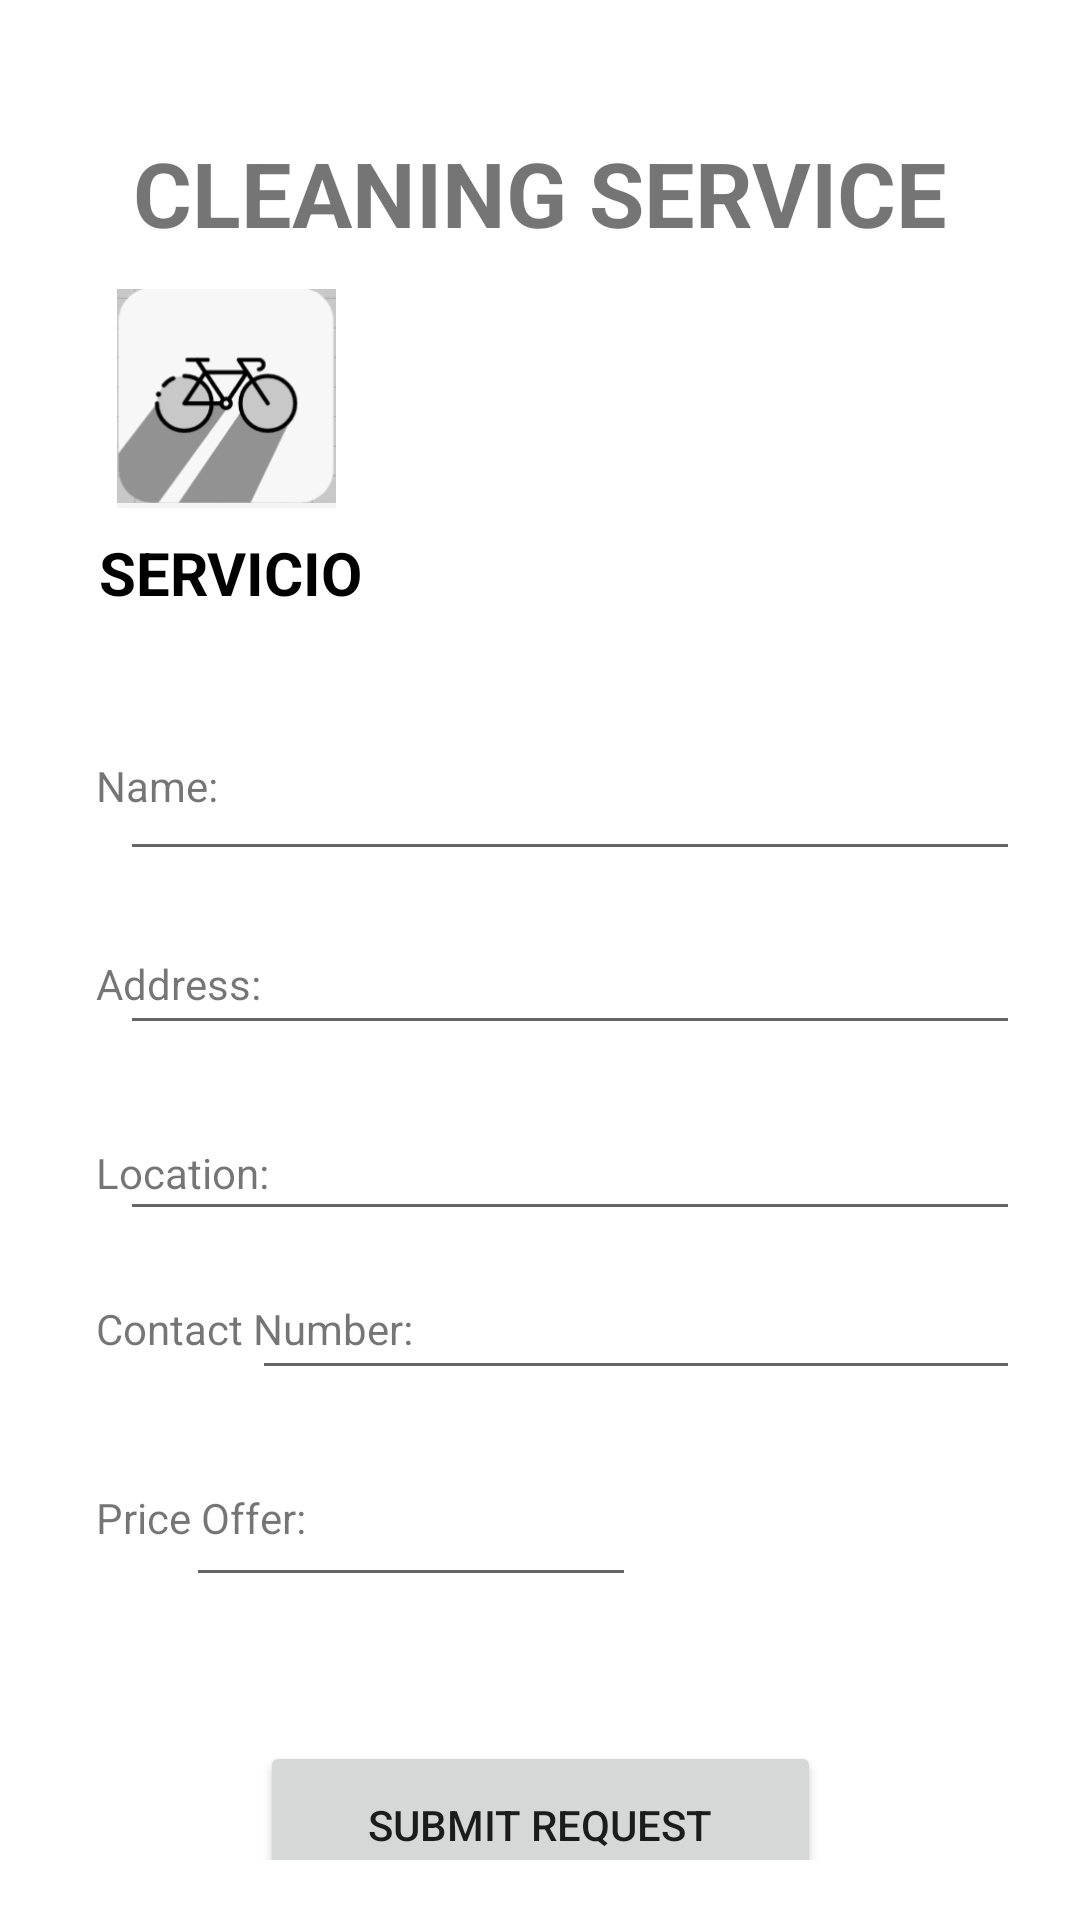

Android layout source for this screen:
<!-- AndroidManifest.xml: application theme Theme.Group2Project -->
<!-- res/layout/activity_linis_service.xml -->
<?xml version="1.0" encoding="utf-8"?>
<androidx.constraintlayout.widget.ConstraintLayout xmlns:android="http://schemas.android.com/apk/res/android"
    xmlns:app="http://schemas.android.com/apk/res-auto"
    xmlns:tools="http://schemas.android.com/tools"
    android:layout_width="match_parent"
    android:layout_height="match_parent"
    android:padding="20dp"
    tools:context=".LinisService">

    <TextView
        android:id="@+id/textView15"
        android:layout_width="wrap_content"
        android:layout_height="wrap_content"
        android:layout_marginTop="96dp"
        android:text="Contact Number:"
        app:layout_constraintEnd_toStartOf="@+id/location"
        app:layout_constraintHorizontal_bias="0.0"
        app:layout_constraintStart_toStartOf="@+id/textView11"
        app:layout_constraintTop_toBottomOf="@+id/textView11" />

    <EditText
        android:id="@+id/Contactnumber"
        android:layout_width="256dp"
        android:layout_height="41dp"
        android:layout_marginTop="12dp"
        app:layout_constraintEnd_toEndOf="@+id/location"
        app:layout_constraintHorizontal_bias="1.0"
        app:layout_constraintStart_toEndOf="@+id/textView15"
        app:layout_constraintTop_toBottomOf="@+id/location" />

    <Button
        android:id="@+id/back"
        android:layout_width="187dp"
        android:layout_height="56dp"
        android:layout_marginTop="20dp"
        android:text="Cancel"
        app:layout_constraintBottom_toBottomOf="parent"
        app:layout_constraintEnd_toEndOf="@+id/submit"
        app:layout_constraintHorizontal_bias="0.0"
        app:layout_constraintStart_toStartOf="@+id/submit"
        app:layout_constraintTop_toBottomOf="@+id/submit"
        app:layout_constraintVertical_bias="0.042" />

    <EditText
        android:id="@+id/hourrate"
        android:layout_width="150dp"
        android:layout_height="49dp"
        android:layout_marginTop="20dp"
        android:layout_marginEnd="128dp"
        app:layout_constraintEnd_toEndOf="@+id/Contactnumber"
        app:layout_constraintTop_toBottomOf="@+id/Contactnumber" />

    <EditText
        android:id="@+id/location"
        android:layout_width="300dp"
        android:layout_height="46dp"
        android:layout_marginTop="16dp"
        app:layout_constraintEnd_toEndOf="@+id/address"
        app:layout_constraintTop_toBottomOf="@+id/address" />

    <EditText
        android:id="@+id/address"
        android:layout_width="300dp"
        android:layout_height="46dp"
        android:layout_marginTop="12dp"
        app:layout_constraintEnd_toEndOf="@+id/username"
        app:layout_constraintTop_toBottomOf="@+id/username" />

    <TextView
        android:id="@+id/textView7"
        android:layout_width="wrap_content"
        android:layout_height="wrap_content"
        android:layout_marginTop="8dp"
        android:text="SERVICIO"
        android:textColor="@color/black"
        android:textSize="20dp"
        android:textStyle="bold"
        app:layout_constraintEnd_toEndOf="parent"
        app:layout_constraintHorizontal_bias="0.0"
        app:layout_constraintStart_toStartOf="@+id/appLogo"
        app:layout_constraintTop_toBottomOf="@+id/appLogo" />

    <EditText
        android:id="@+id/username"
        android:layout_width="300dp"
        android:layout_height="46dp"
        android:layout_marginTop="40dp"
        app:layout_constraintEnd_toEndOf="parent"
        app:layout_constraintTop_toBottomOf="@+id/textView7" />

    <ImageView
        android:id="@+id/appLogo"
        android:layout_width="85dp"
        android:layout_height="73dp"
        android:layout_marginTop="12dp"
        app:layout_constraintEnd_toEndOf="@+id/cleaning"
        app:layout_constraintHorizontal_bias="0.062"
        app:layout_constraintStart_toStartOf="parent"
        app:layout_constraintTop_toBottomOf="@+id/cleaning"
        app:srcCompat="@drawable/logo" />

    <TextView
        android:id="@+id/name"
        android:layout_width="44dp"
        android:layout_height="38dp"
        android:layout_marginStart="12dp"
        android:layout_marginTop="48dp"
        android:text="Name:"
        app:layout_constraintEnd_toStartOf="@+id/username"
        app:layout_constraintHorizontal_bias="0.0"
        app:layout_constraintStart_toStartOf="parent"
        app:layout_constraintTop_toBottomOf="@+id/textView7" />

    <TextView
        android:id="@+id/textView11"
        android:layout_width="wrap_content"
        android:layout_height="wrap_content"
        android:layout_marginTop="28dp"
        android:text="Address:"
        app:layout_constraintEnd_toStartOf="@+id/address"
        app:layout_constraintHorizontal_bias="0.0"
        app:layout_constraintStart_toStartOf="@+id/name"
        app:layout_constraintTop_toBottomOf="@+id/name" />

    <TextView
        android:id="@+id/textView12"
        android:layout_width="wrap_content"
        android:layout_height="wrap_content"
        android:layout_marginTop="44dp"
        android:text="Location:"
        app:layout_constraintEnd_toStartOf="@+id/location"
        app:layout_constraintHorizontal_bias="0.0"
        app:layout_constraintStart_toStartOf="@+id/textView11"
        app:layout_constraintTop_toBottomOf="@+id/textView11" />

    <TextView
        android:id="@+id/textView13"
        android:layout_width="wrap_content"
        android:layout_height="wrap_content"
        android:layout_marginTop="96dp"
        android:text="Price Offer:"
        app:layout_constraintEnd_toStartOf="@+id/hourrate"
        app:layout_constraintHorizontal_bias="0.0"
        app:layout_constraintStart_toStartOf="@+id/textView12"
        app:layout_constraintTop_toBottomOf="@+id/textView12" />

    <Button
        android:id="@+id/submit"
        android:layout_width="187dp"
        android:layout_height="56dp"
        android:layout_marginTop="48dp"
        android:text="SUBMIT REQUEST"
        app:layout_constraintEnd_toEndOf="parent"
        app:layout_constraintStart_toStartOf="parent"
        app:layout_constraintTop_toBottomOf="@+id/hourrate" />

    <TextView
        android:id="@+id/cleaning"
        android:layout_width="wrap_content"
        android:layout_height="wrap_content"
        android:layout_marginTop="24dp"
        android:text="CLEANING SERVICE"
        android:textSize="30dp"
        android:textStyle="bold"
        app:layout_constraintEnd_toEndOf="parent"
        app:layout_constraintStart_toStartOf="parent"
        app:layout_constraintTop_toTopOf="parent" />

</androidx.constraintlayout.widget.ConstraintLayout>
<!-- resources referenced by this layout -->
<resources>
  <!-- drawable logo: png bitmap (drawable, 48457 bytes) -->
  <style name="Theme.Group2Project" parent="Theme.MaterialComponents.DayNight.DarkActionBar">
          
          <item name="colorPrimary">@color/purple_500</item>
          <item name="colorPrimaryVariant">@color/purple_700</item>
          <item name="colorOnPrimary">@color/white</item>
          
          <item name="colorSecondary">@color/teal_200</item>
          <item name="colorSecondaryVariant">@color/teal_700</item>
          <item name="colorOnSecondary">@color/black</item>
          
          <item name="android:statusBarColor">?attr/colorPrimaryVariant</item>
          
      </style>
  <!-- not gathered from this repository: default colours our renderer supplied (Android Studio template values) -->
  <color name="purple_500">#FF6200EE</color>
  <color name="purple_700">#FF3700B3</color>
  <color name="teal_200">#FF03DAC5</color>
  <color name="teal_700">#FF018786</color>
  <color name="black">#FF000000</color>
  <color name="white">#FFFFFFFF</color>
</resources>
